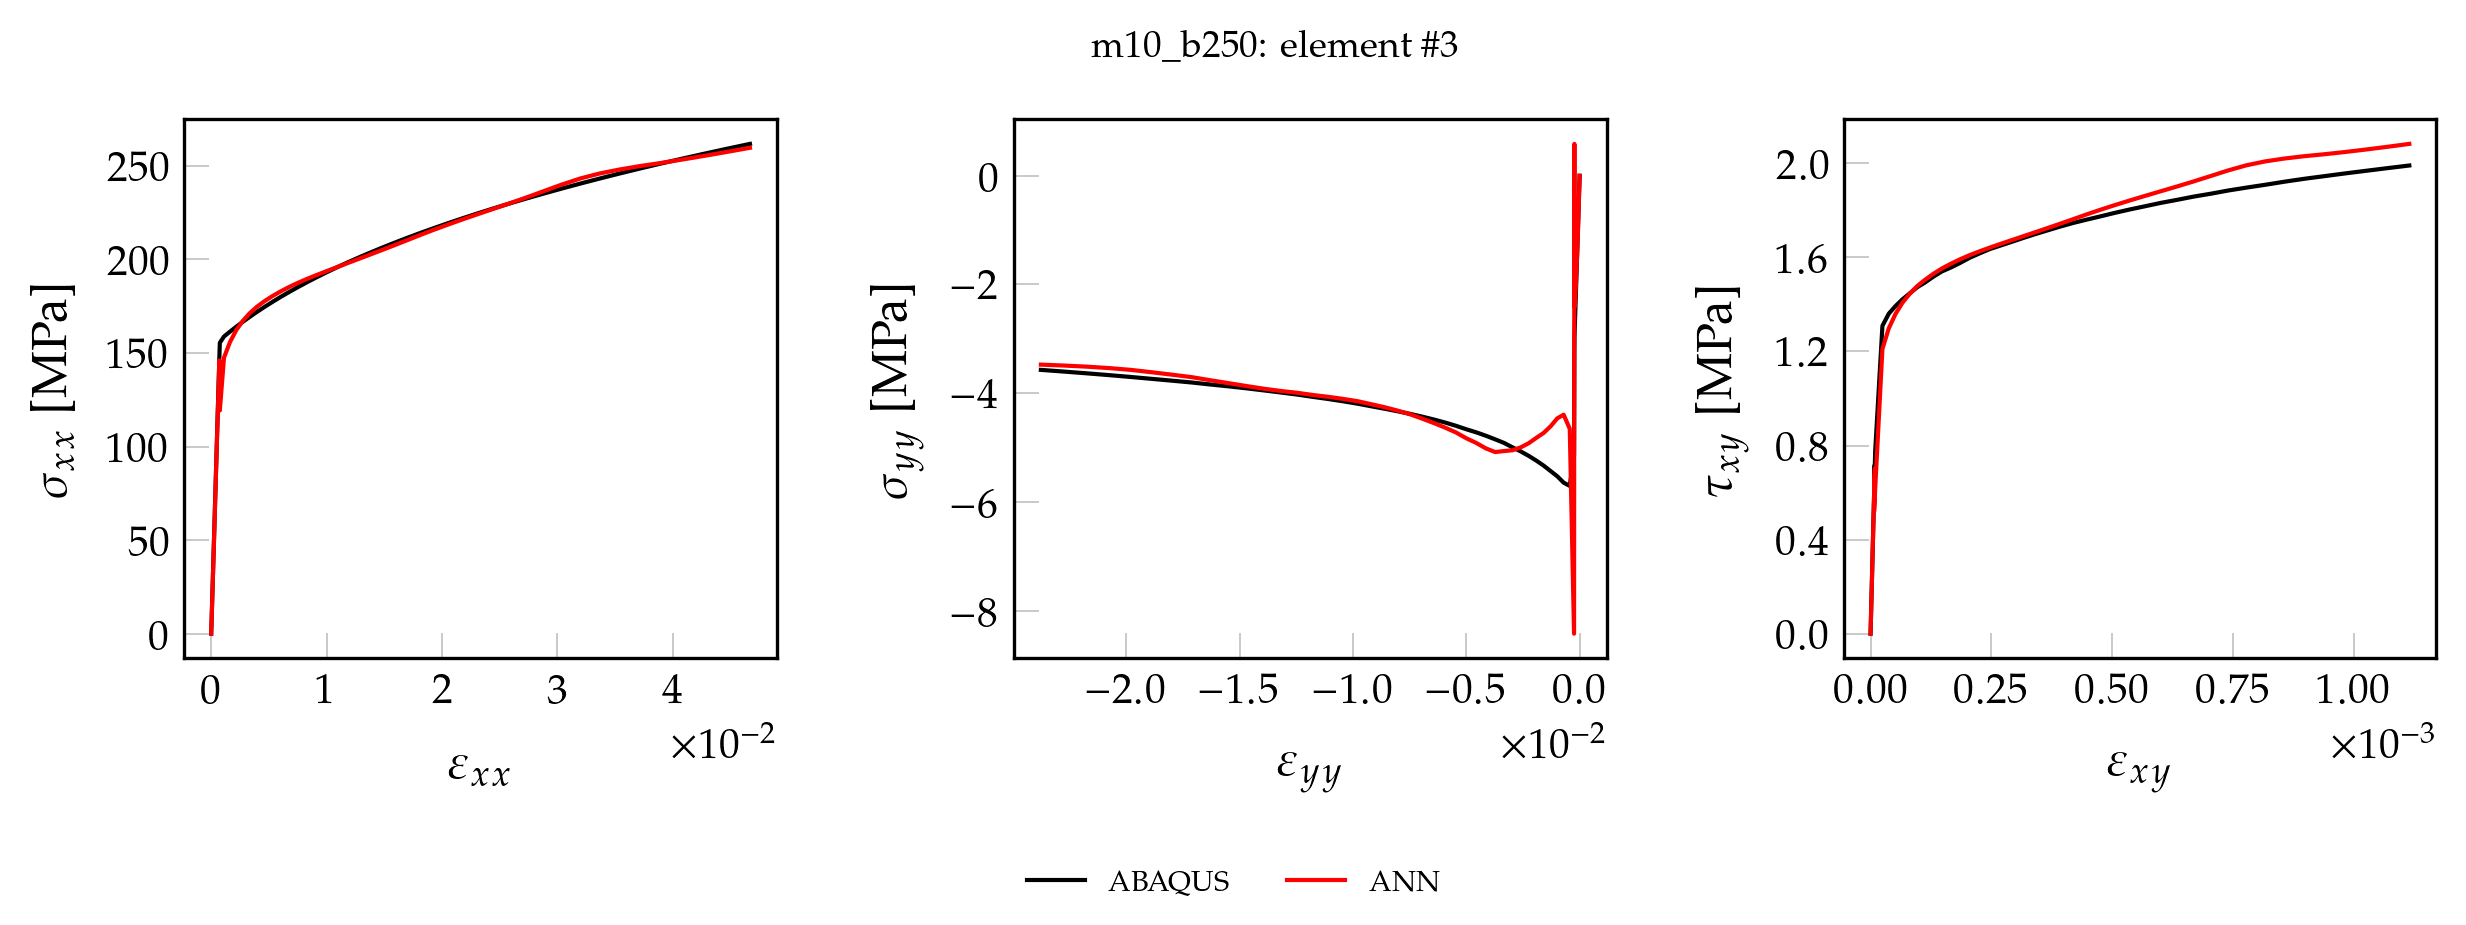

The table this chart was drawn from, first rows:
, exx_t, eyy_t, exy_t, sxx_t, syy_t, sxy_t, pred_x, pred_y, pred_xy
0, 0.000000000000, 0.000000000000, 0.000000000000, 0.000000000000, 0.000000000000, 0.000000000000, 3.082, -0.9107, 0.000000000000
1, 0.00001231, -0.000003914, 0.000000153, 2.569, -0.05109, 0.01238, 5.588, -0.9303, 0.03074
2, 0.00002462, -0.000007828, 0.000000307, 5.139, -0.1022, 0.02477, 8.096, -0.9516, 0.0428
3, 0.00003693, -0.00001174, 0.00000046, 7.708, -0.1533, 0.03715, 10.59, -0.9699, 0.05465
4, 0.00004923, -0.00001566, 0.000000613, 10.28, -0.2044, 0.04954, 13.09, -0.9898, 0.06652
5, 0.00006154, -0.00001957, 0.000000767, 12.85, -0.2555, 0.06192, 15.6, -1.011, 0.07852
6, 0.00007385, -0.00002348, 0.00000092, 15.42, -0.3066, 0.0743, 18.09, -1.03, 0.09036
7, 0.00008616, -0.0000274, 0.000001073, 17.99, -0.3577, 0.08669, 20.58, -1.05, 0.1022
8, 0.00009847, -0.00003131, 0.000001227, 20.56, -0.4088, 0.09907, 23.08, -1.072, 0.1142
9, 0.0001108, -0.00003523, 0.00000138, 23.13, -0.4599, 0.1115, 25.57, -1.09, 0.126
10, 0.0001231, -0.00003914, 0.000001533, 25.69, -0.5109, 0.1238, 28.06, -1.11, 0.1378
11, 0.0001354, -0.00004305, 0.000001687, 28.26, -0.562, 0.1362, 30.55, -1.131, 0.1497
12, 0.0001477, -0.00004697, 0.00000184, 30.83, -0.6131, 0.1486, 33.04, -1.153, 0.1616
13, 0.00016, -0.00005088, 0.000001993, 33.4, -0.6642, 0.161, 35.52, -1.171, 0.1734
14, 0.0001723, -0.0000548, 0.000002147, 35.97, -0.7153, 0.1734, 38, -1.192, 0.1853
15, 0.0001846, -0.00005871, 0.0000023, 38.54, -0.7664, 0.1858, 40.49, -1.214, 0.1971
16, 0.0001969, -0.00006262, 0.000002453, 41.11, -0.8175, 0.1981, 42.97, -1.233, 0.2088
17, 0.0002092, -0.00006654, 0.000002607, 43.68, -0.8686, 0.2105, 45.45, -1.253, 0.2207
18, 0.0002216, -0.00007045, 0.00000276, 46.25, -0.9197, 0.2229, 47.93, -1.275, 0.2325
19, 0.0002339, -0.00007437, 0.000002913, 48.82, -0.9708, 0.2353, 50.4, -1.294, 0.2443
20, 0.0002462, -0.00007828, 0.000003066, 51.39, -1.022, 0.2477, 52.88, -1.314, 0.256
21, 0.0002585, -0.00008219, 0.00000322, 53.96, -1.073, 0.2601, 55.35, -1.336, 0.2679
22, 0.0002708, -0.00008611, 0.000003373, 56.53, -1.124, 0.2724, 57.82, -1.355, 0.2796
23, 0.0002831, -0.00009002, 0.000003526, 59.1, -1.175, 0.2848, 60.3, -1.375, 0.2914
24, 0.0002954, -0.00009394, 0.00000368, 61.67, -1.226, 0.2972, 62.77, -1.397, 0.3033
25, 0.0003077, -0.00009785, 0.000003833, 64.24, -1.277, 0.3096, 65.24, -1.416, 0.315
26, 0.00032, -0.0001018, 0.000003986, 66.81, -1.328, 0.322, 67.71, -1.436, 0.3267
27, 0.0003323, -0.0001057, 0.00000414, 69.38, -1.38, 0.3344, 70.18, -1.458, 0.3386
28, 0.0003446, -0.0001096, 0.000004293, 71.95, -1.431, 0.3467, 72.65, -1.476, 0.3503
29, 0.000357, -0.0001135, 0.000004446, 74.52, -1.482, 0.3591, 75.12, -1.496, 0.362
30, 0.0003693, -0.0001174, 0.0000046, 77.08, -1.533, 0.3715, 77.58, -1.515, 0.3738
31, 0.0003816, -0.0001213, 0.000004753, 79.65, -1.584, 0.3839, 80.05, -1.537, 0.3856
32, 0.0003939, -0.0001252, 0.000004906, 82.22, -1.635, 0.3963, 82.52, -1.56, 0.3973
33, 0.0004062, -0.0001292, 0.00000506, 84.79, -1.686, 0.4087, 84.98, -1.574, 0.4091
34, 0.0004185, -0.0001331, 0.000005213, 87.36, -1.737, 0.4211, 87.45, -1.595, 0.4208
35, 0.0004308, -0.000137, 0.000005366, 89.93, -1.788, 0.4334, 89.92, -1.612, 0.4325
36, 0.0004431, -0.0001409, 0.00000552, 92.5, -1.839, 0.4458, 92.38, -1.631, 0.4443
37, 0.0004554, -0.0001448, 0.000005673, 95.07, -1.891, 0.4582, 94.85, -1.651, 0.456
38, 0.0004677, -0.0001487, 0.000005826, 97.64, -1.942, 0.4706, 97.31, -1.668, 0.4677
39, 0.00048, -0.0001526, 0.00000598, 100.2, -1.993, 0.483, 99.78, -1.686, 0.4795
40, 0.0004923, -0.0001566, 0.000006133, 102.8, -2.044, 0.4954, 102.2, -1.705, 0.4912
41, 0.0005047, -0.0001605, 0.000006286, 105.3, -2.095, 0.5077, 104.7, -1.721, 0.5029
42, 0.000517, -0.0001644, 0.00000644, 107.9, -2.146, 0.5201, 107.2, -1.738, 0.5147
43, 0.0005293, -0.0001683, 0.000006593, 110.5, -2.197, 0.5325, 109.6, -1.757, 0.5265
44, 0.0005416, -0.0001722, 0.000006746, 113.1, -2.248, 0.5449, 112.1, -1.772, 0.5382
45, 0.0005539, -0.0001761, 0.0000069, 115.6, -2.299, 0.5573, 114.6, -1.788, 0.55
46, 0.0005662, -0.00018, 0.000007053, 118.2, -2.35, 0.5697, 117.1, -1.806, 0.5617
47, 0.0005785, -0.000184, 0.000007206, 120.8, -2.401, 0.582, 119.5, -1.819, 0.5734
48, 0.0005908, -0.0001879, 0.00000736, 123.3, -2.453, 0.5944, 122, -1.834, 0.5853
49, 0.0006031, -0.0001918, 0.000007513, 125.9, -2.504, 0.6068, 124.5, -1.849, 0.597
50, 0.0006154, -0.0001957, 0.000007666, 128.5, -2.555, 0.6192, 127, -1.865, 0.6088
51, 0.0006277, -0.0001996, 0.00000782, 131, -2.606, 0.6316, 129.4, -1.876, 0.6206
52, 0.0006401, -0.0002035, 0.000007973, 133.6, -2.657, 0.644, 131.9, -1.889, 0.6324
53, 0.0006524, -0.0002074, 0.000008126, 136.2, -2.708, 0.6563, 134.4, -1.903, 0.6442
54, 0.0006647, -0.0002114, 0.00000828, 138.8, -2.759, 0.6687, 136.9, -1.912, 0.656
55, 0.000677, -0.0002153, 0.000008433, 141.3, -2.81, 0.6811, 139.4, -1.921, 0.6678
56, 0.0006893, -0.0002192, 0.000008586, 143.9, -2.861, 0.6935, 141.8, -1.924, 0.6792
57, 0.0007016, -0.0002231, 0.000008739, 146.5, -2.912, 0.7059, 144.2, -1.914, 0.6903
58, 0.0007139, -0.000227, 0.000008893, 149, -2.963, 0.7183, 146.5, -1.898, 0.7012
59, 0.0007251, -0.0002316, 0.000007364, 151.3, -3.255, 0.5948, 148.1, 1.063, 0.566
... 41 more rows
